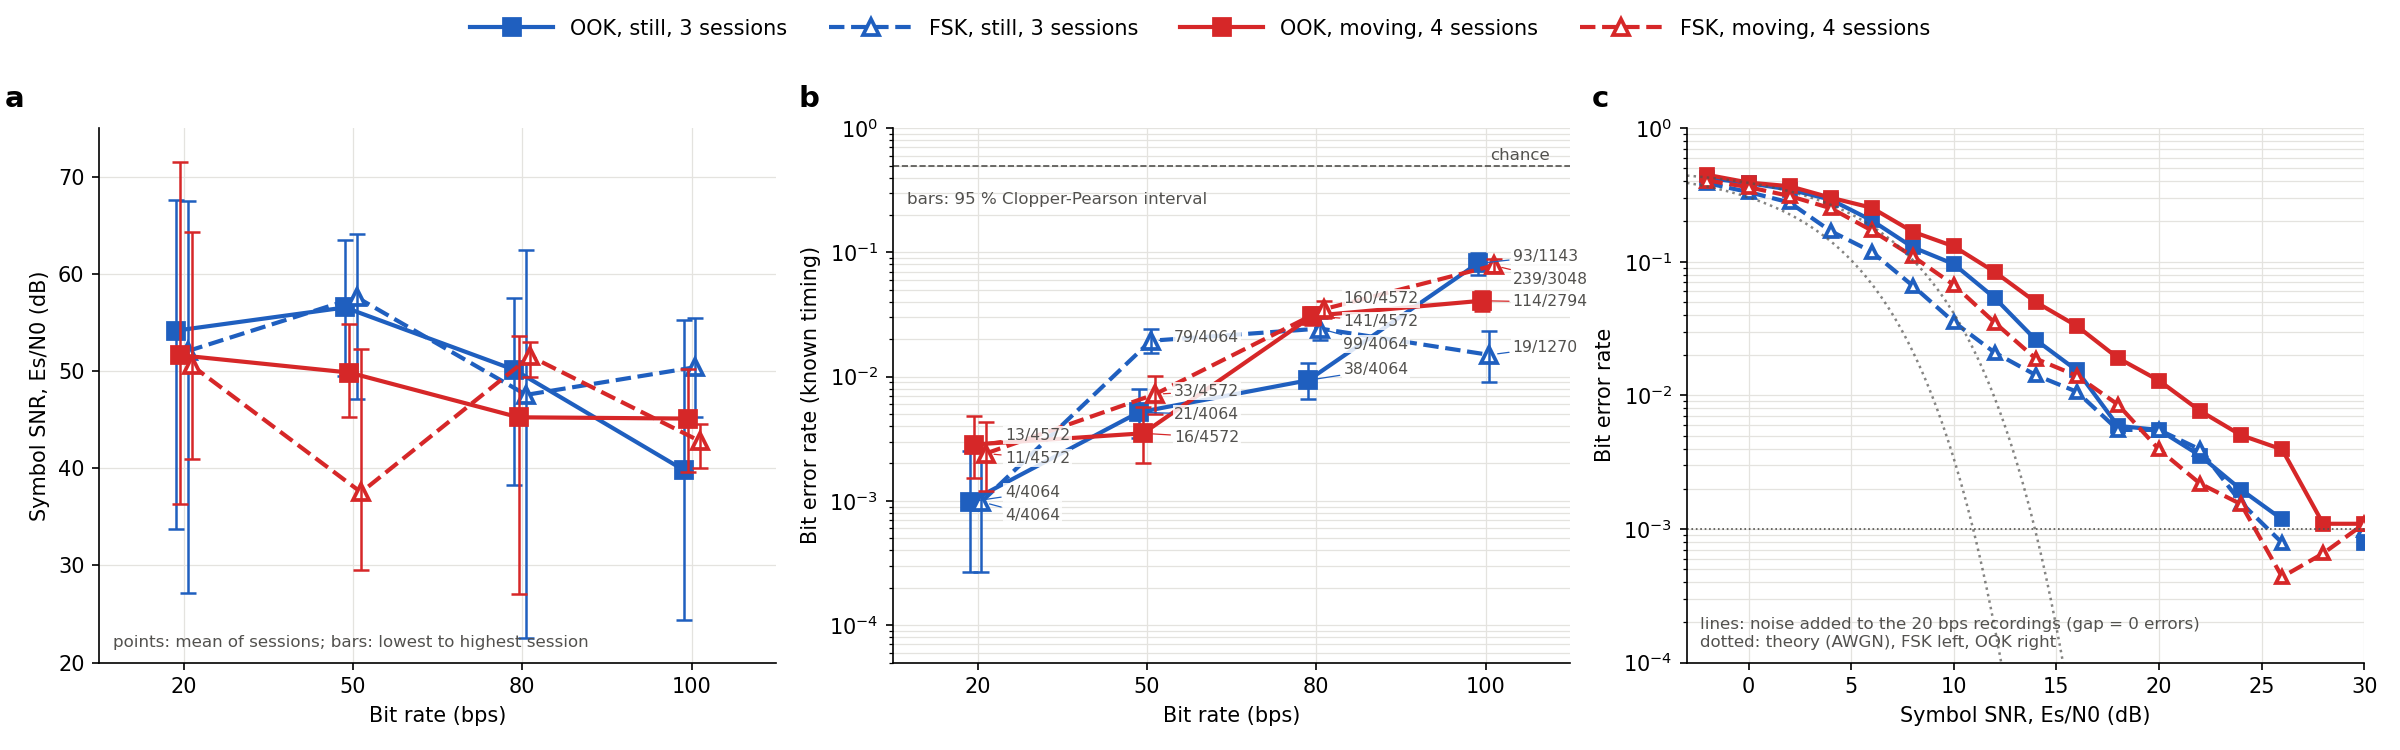

Values plotted in this chart, from the file beside it:
condition, session, modulation, bps, errors, bits, ber, blind_errors, blind_bits, blind_ber, blind_frames_valid, frames_sent, blind_sent0_read1, blind_sent1_read0, drift_counts, off_jitter, off_excursion, es_n0_db, signal_rms, t_first_local, capture_sha256, run
still, 3 sessions, modcomp_ankle2finger_1mA_still+modcomp_a…, ook, 20.0, 4, 4064, 0.0009843, 4, 4064, 0.0009843, 32, 32, 4, 0, 505.7, 6.989, 0.1023, 54.16, 2760, 2026-10-26T18:41:26.155, 6cea182fd4071d26+53b7237e4593bb29+0cc927…, stent_mod_ankle2finger_1mA_ook_20bps_202…
still, 3 sessions, modcomp_ankle2finger_1mA_still+modcomp_a…, ook, 50.0, 21, 4064, 0.005167, 17, 4064, 0.004183, 32, 32, 13, 4, 275.2, 5.242, 0.2148, 56.54, 2080, 2026-10-26T18:45:25.992, e73f9480ebc8b8c2+6a34aaba07b1fdb1+54ed20…, stent_mod_ankle2finger_1mA_ook_50bps_202…
still, 3 sessions, modcomp_ankle2finger_1mA_still+modcomp_a…, ook, 80.0, 38, 4064, 0.00935, 35, 4064, 0.008612, 32, 32, 8, 27, 109.7, 4.892, 0.005112, 50.13, 2274, 2026-10-26T18:47:12.040, f5d5072f971b5cbc+b820f6c3c0e53c5d+157464…, stent_mod_ankle2finger_1mA_ook_80bps_202…
still, 3 sessions, modcomp_ankle2finger_1mA_still+modcomp_a…, ook, 100.0, 93, 1143, 0.08136, 88, 1016, 0.08661, 8, 20, 28, 60, 414.0, 5.766, 0.5, 39.82, 1799, 2026-10-27T13:34:10.944, 5fd16f121fb456cf+dc2ac292f42552a8, stent_mod_ankle2finger_still_6rates_ook_…
still, 3 sessions, modcomp_ankle2finger_1mA_still+modcomp_a…, fsk, 20.0, 4, 4064, 0.0009843, 5, 4064, 0.00123, 32, 32, 4, 1, 603.4, 19.22, 0.2138, 52.05, 2140, 2026-10-26T18:43:19.841, c5b35171cd76fab2+a7b605cb8cc28a6e+9ae5d6…, stent_mod_ankle2finger_1mA_fsk_20bps_202…
still, 3 sessions, modcomp_ankle2finger_1mA_still+modcomp_a…, fsk, 50.0, 79, 4064, 0.01944, 35, 3937, 0.00889, 31, 32, 18, 17, 451.4, 18.17, 0.3259, 57.58, 2160, 2026-10-26T18:46:21.579, 858198d2500e778d+2604ea96936288a5+19eef1…, stent_mod_ankle2finger_1mA_fsk_50bps_202…
still, 3 sessions, modcomp_ankle2finger_1mA_still+modcomp_a…, fsk, 80.0, 99, 4064, 0.02436, 98, 4064, 0.02411, 32, 32, 14, 84, 268.6, 15.2, 0.02284, 47.55, 2152, 2026-10-26T18:47:53.761, 8aab94f0e802903c+5fc4ba51ec175f27+d7cef4…, stent_mod_ankle2finger_1mA_fsk_80bps_202…
still, 3 sessions, modcomp_ankle2finger_1mA_still+modcomp_a…, fsk, 100.0, 19, 1270, 0.01496, 26, 1524, 0.01706, 12, 20, 16, 10, 156.7, 14.68, 0.5063, 50.4, 2009, 2026-10-27T13:36:06.805, 8b0eaa61100aa411+d9ea94b79891afd4, stent_mod_ankle2finger_still_6rates_fsk_…
moving, 4 sessions, modcomp_ankle2finger_1mA_session1_1827+m…, ook, 20.0, 13, 4572, 0.002843, 13, 4572, 0.002843, 36, 36, 12, 1, 991.0, 6.29, 0.5912, 51.63, 2739, 2026-10-26T18:27:19.241, fe42979638a4d095+0741223edeb04da7+919dfd…, stent_mod_ankle2finger_1mA_ook_20bps_202…
moving, 4 sessions, modcomp_ankle2finger_1mA_session1_1827+m…, ook, 50.0, 16, 4572, 0.0035, 16, 4572, 0.0035, 36, 36, 4, 12, 566.9, 5.504, 0.08833, 49.84, 2583, 2026-10-26T18:32:14.628, 149a38b01aa0aa9d+98b628dcff7a353a+6c2c61…, stent_mod_ankle2finger_1mA_ook_50bps_202…
moving, 4 sessions, modcomp_ankle2finger_1mA_session1_1827+m…, ook, 80.0, 141, 4572, 0.03084, 143, 4572, 0.03128, 36, 36, 34, 109, 627.4, 5.766, 0.3515, 45.24, 2477, 2026-10-26T18:34:00.597, 5457b50104b34f2b+909f350ba446b04f+a37c75…, stent_mod_ankle2finger_1mA_ook_80bps_202…
moving, 4 sessions, modcomp_ankle2finger_1mA_session1_1827+m…, ook, 100.0, 114, 2794, 0.0408, 112, 2794, 0.04009, 22, 24, 27, 85, 469.6, 6.29, 0.1344, 45.11, 2633, 2026-10-27T16:31:22.911, 170b6399bdf0ea3c+99ed2d139cfe649f+d0b34a…, stent_mod_ankle2finger_walking_rep1_ook_…
moving, 4 sessions, modcomp_ankle2finger_1mA_session1_1827+m…, fsk, 20.0, 11, 4572, 0.002406, 11, 4572, 0.002406, 36, 36, 11, 0, 1043, 18.87, 0.5296, 50.57, 2167, 2026-10-26T18:30:12.693, fdd816edb97efc35+fb003d2b7c9b68f8+8b9ec9…, stent_mod_ankle2finger_1mA_fsk_20bps_202…
moving, 4 sessions, modcomp_ankle2finger_1mA_session1_1827+m…, fsk, 50.0, 33, 4572, 0.007218, 35, 4572, 0.007655, 36, 36, 9, 26, 626.8, 26.73, 0.0771, 37.52, 2176, 2026-10-26T18:33:08.814, 2b41e9ac7b5c4fd0+bf5a49ef2b3ff423+34a395…, stent_mod_ankle2finger_1mA_fsk_50bps_202…
moving, 4 sessions, modcomp_ankle2finger_1mA_session1_1827+m…, fsk, 80.0, 160, 4572, 0.035, 159, 4572, 0.03478, 36, 36, 2, 157, 742, 23.59, 0.5244, 51.51, 2465, 2026-10-26T18:34:42.721, 3816274889abdf54+4301af528b080f5f+ab9d34…, stent_mod_ankle2finger_1mA_fsk_80bps_202…
moving, 4 sessions, modcomp_ankle2finger_1mA_session1_1827+m…, fsk, 100.0, 239, 3048, 0.07841, 225, 2921, 0.07703, 23, 24, 26, 199, 607, 20.44, 0.6087, 42.8, 2365, 2026-10-27T16:32:16.587, cdeeb406de210b16+7603a8e3100e0433+906c98…, stent_mod_ankle2finger_walking_rep1_fsk_…
